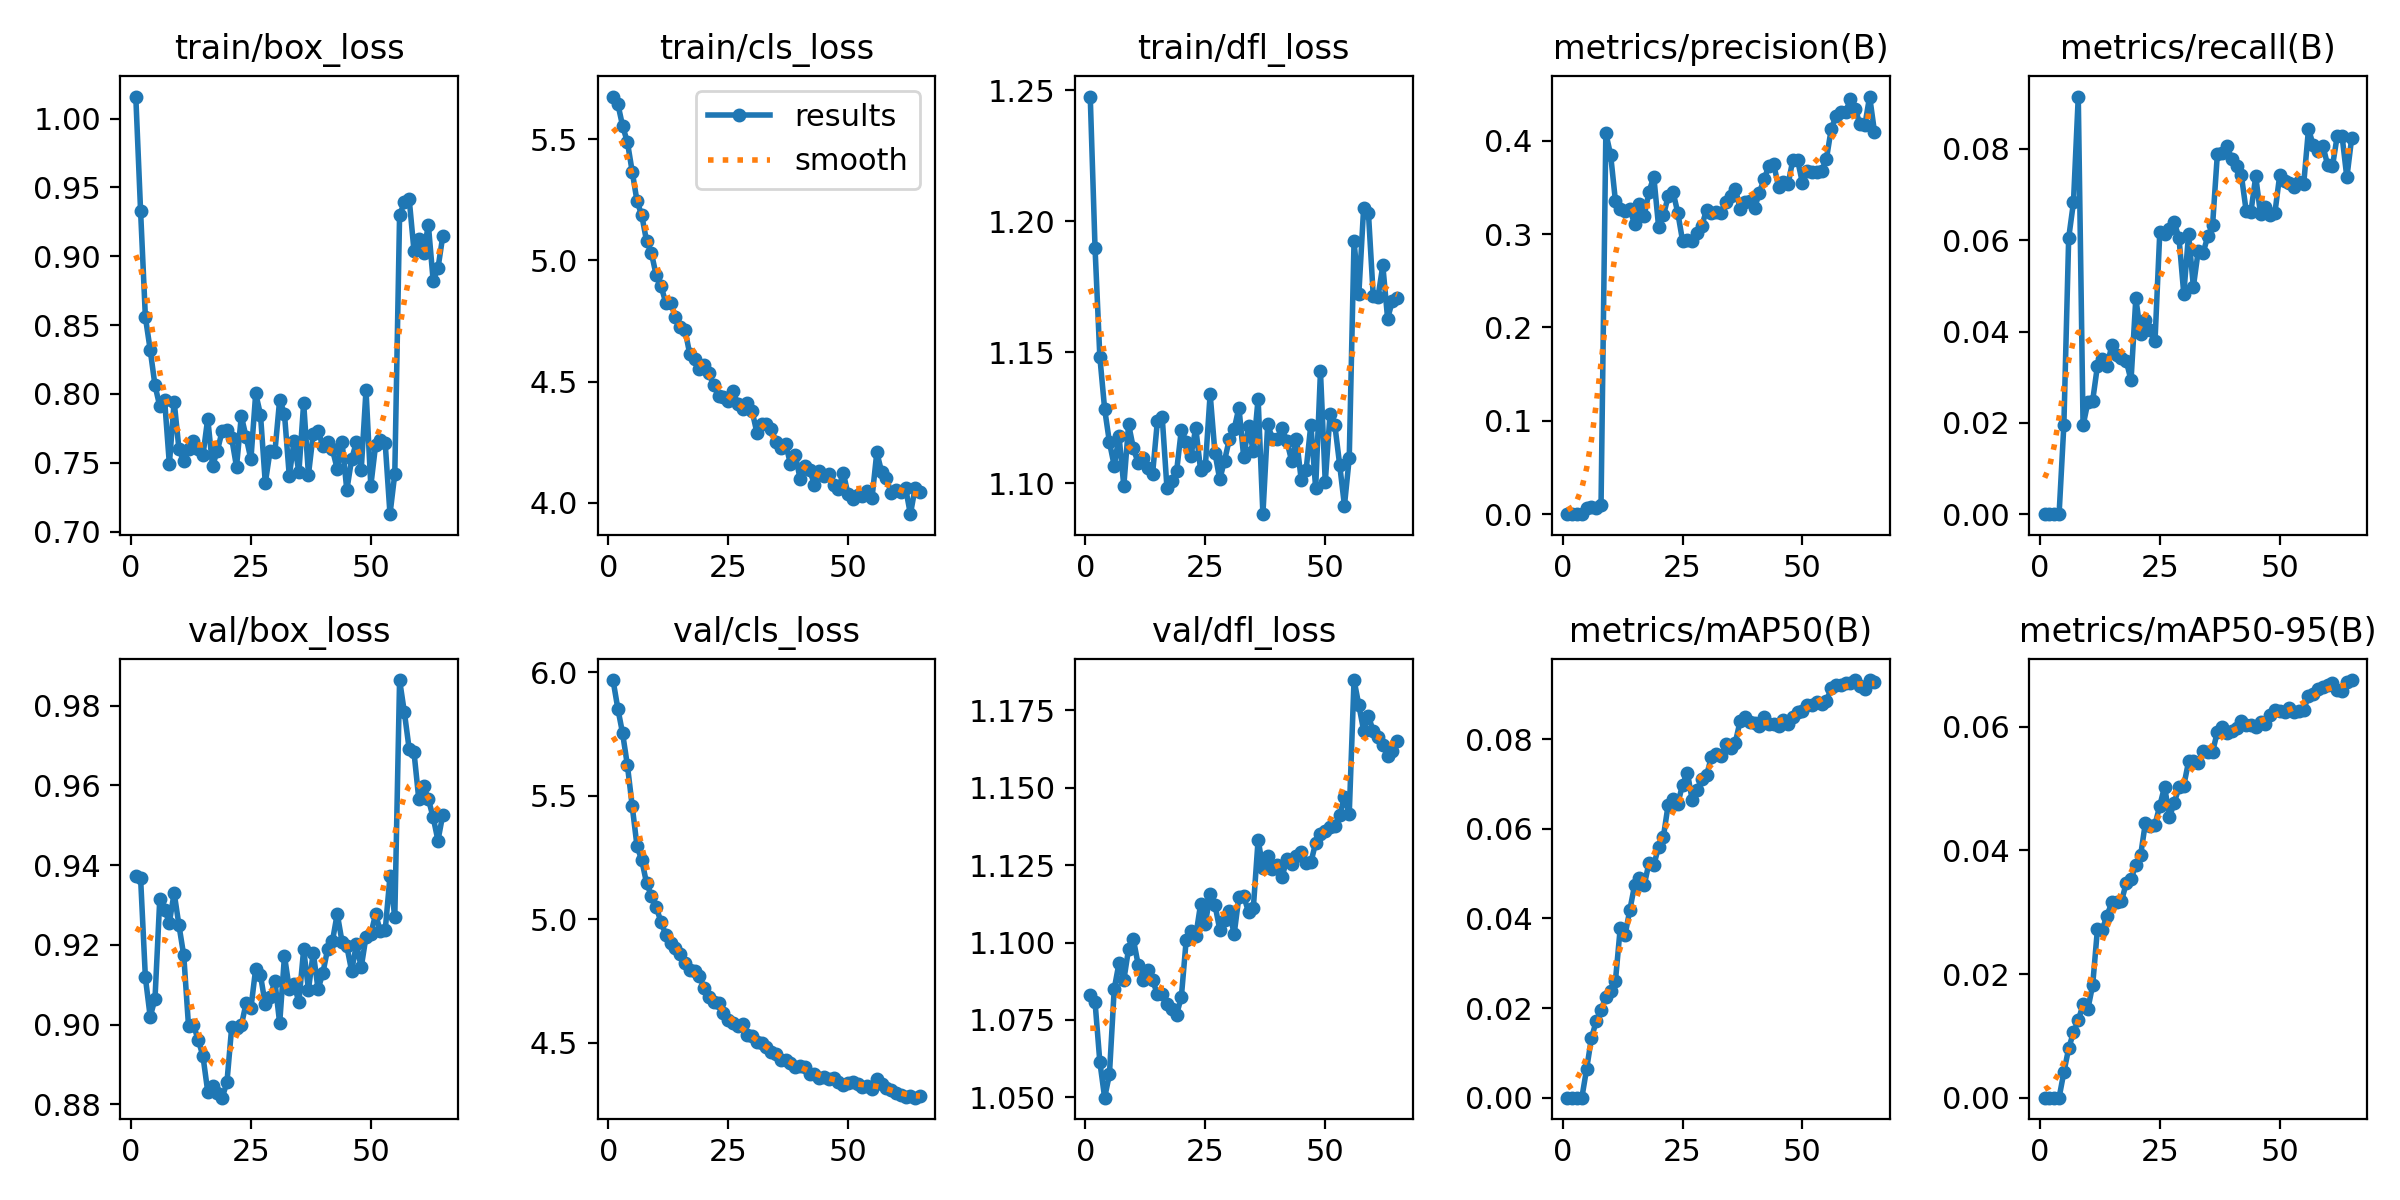

Source data for this figure (header and first rows):
epoch, train/box_loss, train/cls_loss, train/dfl_loss, metrics/precision(B), metrics/recall(B), metrics/mAP50(B), metrics/mAP50-95(B), val/box_loss, val/cls_loss, val/dfl_loss, lr/pg0, lr/pg1, lr/pg2
1, 1.016, 5.676, 1.248, 0, 0, 0, 0, 0.9373, 5.969, 1.083, 8.8977e-06, 8.8977e-06, 8.8977e-06
2, 0.9328, 5.646, 1.19, 0, 0, 0, 0, 0.9368, 5.854, 1.081, 1.7625e-05, 1.7625e-05, 1.7625e-05
3, 0.8558, 5.554, 1.148, 0, 0, 0, 0, 0.9118, 5.753, 1.062, 2.6078e-05, 2.6078e-05, 2.6078e-05
4, 0.8321, 5.488, 1.128, 0, 0, 0, 0, 0.902, 5.624, 1.05, 2.5766e-05, 2.5766e-05, 2.5766e-05
5, 0.8063, 5.367, 1.116, 0.00696, 0.01959, 0.00645, 0.00412, 0.9064, 5.459, 1.057, 2.5355e-05, 2.5355e-05, 2.5355e-05
6, 0.7911, 5.245, 1.107, 0.00806, 0.06049, 0.01332, 0.00798, 0.9315, 5.297, 1.085, 2.4944e-05, 2.4944e-05, 2.4944e-05
7, 0.7959, 5.186, 1.118, 0.00655, 0.06829, 0.01707, 0.01056, 0.9287, 5.239, 1.093, 2.4533e-05, 2.4533e-05, 2.4533e-05
8, 0.7491, 5.079, 1.099, 0.00971, 0.09147, 0.01957, 0.01249, 0.9256, 5.146, 1.088, 2.4121e-05, 2.4121e-05, 2.4121e-05
9, 0.7945, 5.031, 1.122, 0.408, 0.01943, 0.02248, 0.01508, 0.933, 5.096, 1.098, 2.371e-05, 2.371e-05, 2.371e-05
10, 0.7599, 4.939, 1.113, 0.3847, 0.02448, 0.02386, 0.01435, 0.9249, 5.05, 1.101, 2.3299e-05, 2.3299e-05, 2.3299e-05
11, 0.7511, 4.895, 1.108, 0.3354, 0.02486, 0.02605, 0.01819, 0.9173, 4.989, 1.093, 2.2888e-05, 2.2888e-05, 2.2888e-05
12, 0.7599, 4.825, 1.109, 0.3266, 0.03249, 0.03783, 0.02729, 0.8995, 4.937, 1.088, 2.2476e-05, 2.2476e-05, 2.2476e-05
13, 0.7659, 4.825, 1.106, 0.3242, 0.03409, 0.03625, 0.0272, 0.8999, 4.903, 1.091, 2.2065e-05, 2.2065e-05, 2.2065e-05
14, 0.76, 4.767, 1.103, 0.3268, 0.03242, 0.04187, 0.02945, 0.8962, 4.884, 1.088, 2.1654e-05, 2.1654e-05, 2.1654e-05
15, 0.7554, 4.724, 1.124, 0.3107, 0.03704, 0.04743, 0.03163, 0.8921, 4.859, 1.083, 2.1243e-05, 2.1243e-05, 2.1243e-05
16, 0.7822, 4.714, 1.125, 0.3319, 0.03497, 0.04895, 0.03172, 0.8831, 4.823, 1.083, 2.0832e-05, 2.0832e-05, 2.0832e-05
17, 0.7478, 4.613, 1.098, 0.3198, 0.03418, 0.04738, 0.03175, 0.8846, 4.793, 1.08, 2.042e-05, 2.042e-05, 2.042e-05
18, 0.7587, 4.591, 1.101, 0.3451, 0.03361, 0.05243, 0.03472, 0.8829, 4.79, 1.078, 2.0009e-05, 2.0009e-05, 2.0009e-05
19, 0.7729, 4.551, 1.104, 0.3616, 0.0293, 0.05187, 0.0353, 0.8817, 4.77, 1.077, 1.9598e-05, 1.9598e-05, 1.9598e-05
20, 0.7738, 4.569, 1.12, 0.3078, 0.04727, 0.05601, 0.03771, 0.8855, 4.722, 1.083, 1.9187e-05, 1.9187e-05, 1.9187e-05
21, 0.7678, 4.534, 1.116, 0.3199, 0.03956, 0.05822, 0.03919, 0.8994, 4.686, 1.101, 1.8775e-05, 1.8775e-05, 1.8775e-05
22, 0.7471, 4.485, 1.11, 0.3403, 0.04259, 0.06541, 0.0445, 0.8992, 4.665, 1.104, 1.8364e-05, 1.8364e-05, 1.8364e-05
23, 0.784, 4.44, 1.121, 0.3452, 0.04037, 0.0667, 0.04397, 0.8998, 4.66, 1.102, 1.7953e-05, 1.7953e-05, 1.7953e-05
24, 0.7688, 4.435, 1.105, 0.3228, 0.03793, 0.06556, 0.04418, 0.9054, 4.619, 1.112, 1.7542e-05, 1.7542e-05, 1.7542e-05
25, 0.7525, 4.419, 1.106, 0.2927, 0.06181, 0.06988, 0.04725, 0.9041, 4.59, 1.106, 1.713e-05, 1.713e-05, 1.713e-05
26, 0.8004, 4.462, 1.134, 0.2938, 0.06131, 0.0725, 0.05032, 0.914, 4.579, 1.116, 1.6719e-05, 1.6719e-05, 1.6719e-05
27, 0.785, 4.409, 1.111, 0.2925, 0.06256, 0.06652, 0.04541, 0.9123, 4.568, 1.112, 1.6308e-05, 1.6308e-05, 1.6308e-05
28, 0.7353, 4.389, 1.101, 0.3013, 0.06391, 0.06867, 0.04764, 0.9051, 4.574, 1.104, 1.5897e-05, 1.5897e-05, 1.5897e-05
29, 0.7588, 4.41, 1.109, 0.3085, 0.06052, 0.07106, 0.05028, 0.9069, 4.531, 1.107, 1.5486e-05, 1.5486e-05, 1.5486e-05
30, 0.7579, 4.378, 1.117, 0.3261, 0.04822, 0.07193, 0.05049, 0.9109, 4.525, 1.11, 1.5074e-05, 1.5074e-05, 1.5074e-05
31, 0.7959, 4.289, 1.121, 0.3229, 0.06136, 0.07598, 0.0544, 0.9003, 4.502, 1.103, 1.4663e-05, 1.4663e-05, 1.4663e-05
32, 0.7855, 4.324, 1.129, 0.3232, 0.04982, 0.0766, 0.05448, 0.9172, 4.5, 1.115, 1.4252e-05, 1.4252e-05, 1.4252e-05
33, 0.7405, 4.325, 1.11, 0.323, 0.05759, 0.07623, 0.05409, 0.909, 4.481, 1.115, 1.3841e-05, 1.3841e-05, 1.3841e-05
34, 0.7658, 4.304, 1.122, 0.3347, 0.05715, 0.07891, 0.05616, 0.9101, 4.462, 1.11, 1.3429e-05, 1.3429e-05, 1.3429e-05
35, 0.7431, 4.251, 1.112, 0.341, 0.06082, 0.07805, 0.05585, 0.9056, 4.453, 1.111, 1.3018e-05, 1.3018e-05, 1.3018e-05
36, 0.7934, 4.226, 1.132, 0.3487, 0.06326, 0.07926, 0.05591, 0.9189, 4.431, 1.133, 1.2607e-05, 1.2607e-05, 1.2607e-05
37, 0.7414, 4.242, 1.088, 0.327, 0.07884, 0.08407, 0.05922, 0.9087, 4.43, 1.124, 1.2196e-05, 1.2196e-05, 1.2196e-05
38, 0.7711, 4.16, 1.123, 0.3342, 0.07907, 0.08499, 0.05999, 0.918, 4.418, 1.128, 1.1784e-05, 1.1784e-05, 1.1784e-05
39, 0.7732, 4.198, 1.117, 0.3351, 0.0806, 0.08381, 0.05899, 0.9089, 4.4, 1.124, 1.1373e-05, 1.1373e-05, 1.1373e-05
40, 0.7623, 4.099, 1.117, 0.3277, 0.07785, 0.08352, 0.05926, 0.9129, 4.405, 1.125, 1.0962e-05, 1.0962e-05, 1.0962e-05
41, 0.765, 4.152, 1.121, 0.344, 0.0762, 0.08289, 0.05989, 0.919, 4.404, 1.121, 1.0551e-05, 1.0551e-05, 1.0551e-05
42, 0.7597, 4.135, 1.116, 0.359, 0.07425, 0.08495, 0.06097, 0.9209, 4.375, 1.127, 1.014e-05, 1.014e-05, 1.014e-05
43, 0.7455, 4.075, 1.108, 0.3728, 0.06648, 0.08331, 0.06024, 0.9278, 4.373, 1.125, 9.7283e-06, 9.7283e-06, 9.7283e-06
44, 0.7652, 4.13, 1.117, 0.3748, 0.0662, 0.08339, 0.06026, 0.9208, 4.357, 1.128, 9.3171e-06, 9.3171e-06, 9.3171e-06
45, 0.7302, 4.112, 1.101, 0.3508, 0.07401, 0.08295, 0.05994, 0.9196, 4.362, 1.129, 8.9058e-06, 8.9058e-06, 8.9058e-06
46, 0.7527, 4.117, 1.105, 0.3554, 0.06568, 0.08436, 0.06074, 0.9134, 4.352, 1.126, 8.4946e-06, 8.4946e-06, 8.4946e-06
47, 0.7651, 4.072, 1.122, 0.3535, 0.06721, 0.08338, 0.06044, 0.9202, 4.359, 1.126, 8.0834e-06, 8.0834e-06, 8.0834e-06
48, 0.7448, 4.057, 1.098, 0.3796, 0.06553, 0.08493, 0.06185, 0.9144, 4.341, 1.132, 7.6722e-06, 7.6722e-06, 7.6722e-06
49, 0.8029, 4.124, 1.143, 0.3788, 0.06601, 0.08616, 0.06279, 0.922, 4.327, 1.135, 7.2609e-06, 7.2609e-06, 7.2609e-06
50, 0.7333, 4.035, 1.1, 0.3544, 0.07423, 0.08639, 0.06264, 0.9227, 4.337, 1.136, 6.8497e-06, 6.8497e-06, 6.8497e-06
51, 0.7629, 4.015, 1.127, 0.3674, 0.07299, 0.0876, 0.06234, 0.9277, 4.342, 1.137, 6.4385e-06, 6.4385e-06, 6.4385e-06
52, 0.7669, 4.033, 1.122, 0.3667, 0.07253, 0.08764, 0.06297, 0.9234, 4.333, 1.138, 6.0272e-06, 6.0272e-06, 6.0272e-06
53, 0.7643, 4.029, 1.107, 0.3664, 0.0716, 0.08839, 0.06235, 0.9236, 4.322, 1.141, 5.616e-06, 5.616e-06, 5.616e-06
54, 0.7127, 4.051, 1.091, 0.3676, 0.07273, 0.08781, 0.06251, 0.9372, 4.323, 1.147, 5.2048e-06, 5.2048e-06, 5.2048e-06
55, 0.742, 4.019, 1.109, 0.3807, 0.07227, 0.08854, 0.0627, 0.9269, 4.311, 1.142, 4.7935e-06, 4.7935e-06, 4.7935e-06
56, 0.9299, 4.208, 1.192, 0.4128, 0.08436, 0.09145, 0.06506, 0.9864, 4.355, 1.185, 4.3823e-06, 4.3823e-06, 4.3823e-06
57, 0.9392, 4.128, 1.172, 0.4261, 0.08078, 0.09202, 0.06534, 0.9783, 4.333, 1.177, 3.9711e-06, 3.9711e-06, 3.9711e-06
58, 0.9417, 4.103, 1.205, 0.4304, 0.07954, 0.09208, 0.06608, 0.9691, 4.318, 1.169, 3.5598e-06, 3.5598e-06, 3.5598e-06
59, 0.9041, 4.039, 1.203, 0.4304, 0.08069, 0.09259, 0.06649, 0.9684, 4.307, 1.173, 3.1486e-06, 3.1486e-06, 3.1486e-06
60, 0.9123, 4.051, 1.172, 0.445, 0.07644, 0.09253, 0.06684, 0.9566, 4.296, 1.168, 2.7374e-06, 2.7374e-06, 2.7374e-06
... 5 more rows
